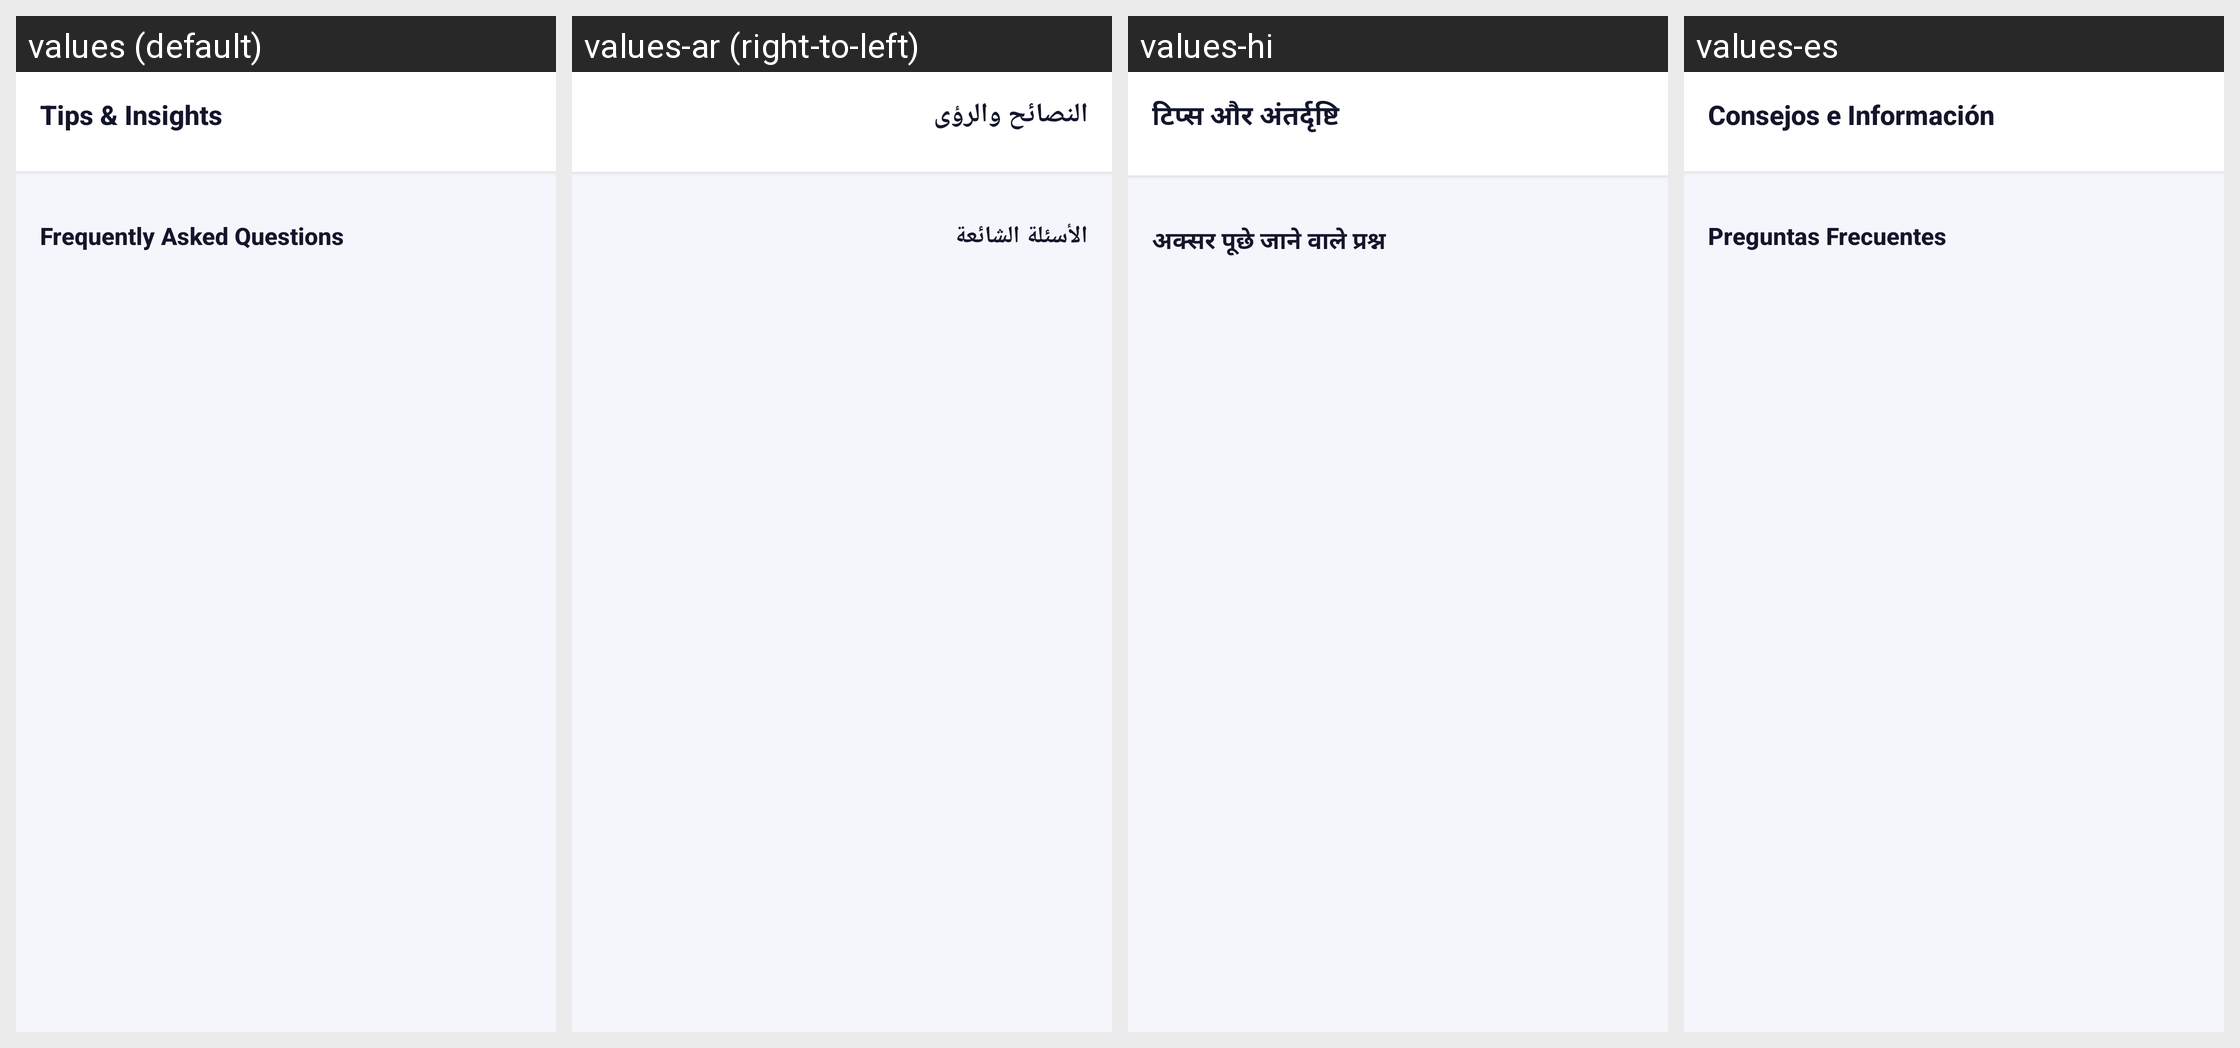

Here is an Android app screen in its default locale and in the app's own translations. Write out the translated-string differences for the strings that appear on this screen.
Android screen res/layout/fragment_tips.xml rendered under 4 locales, left to right: values (default), values-ar (right-to-left), values-hi, values-es. Device: Nexus 5 (rendered at 1080×1920; each locale shown at half size, 540×960, under a caption strip naming it); theme Theme.CreditPro.
Other locales in the repository, not shown: values-de, values-fr, values-gu, values-pt, values-zh.
Strings drawn on this screen, with the default value and each locale's value (text and hints the layout hard-codes, and strings that could not be matched under every locale, appear in the picture but are not listed):

tips_insights
  values: Tips & Insights
  values-ar: النصائح والرؤى
  values-hi: टिप्स और अंतर्दृष्टि
  values-es: Consejos e Información

faq_title
  values: Frequently Asked Questions
  values-ar: الأسئلة الشائعة
  values-hi: अक्सर पूछे जाने वाले प्रश्न
  values-es: Preguntas Frecuentes
